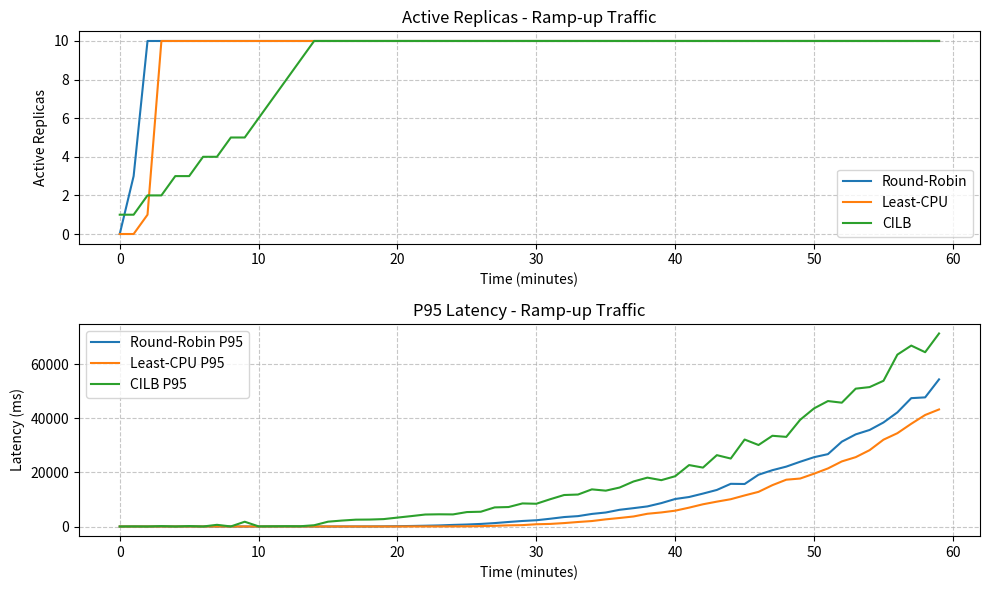
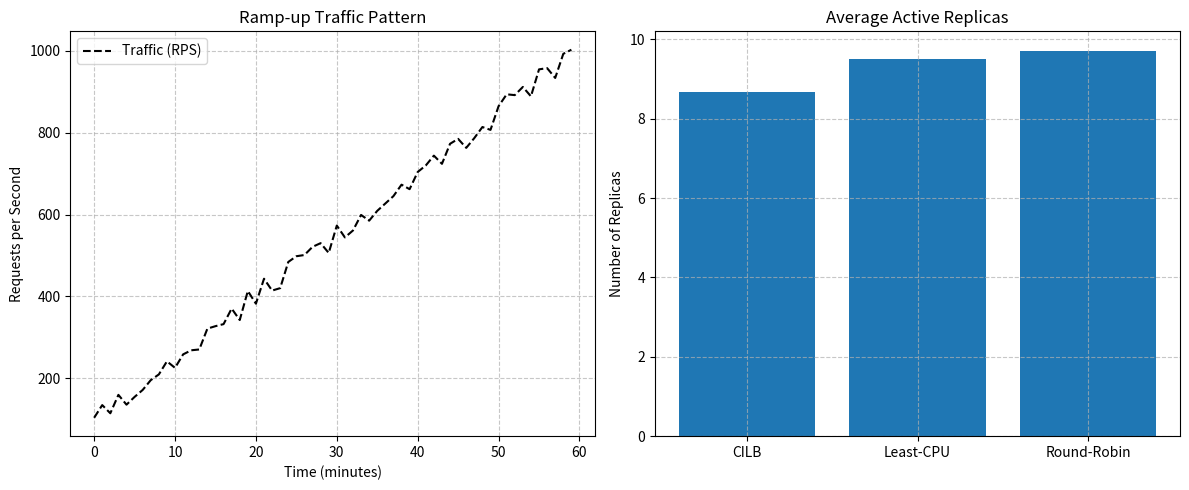
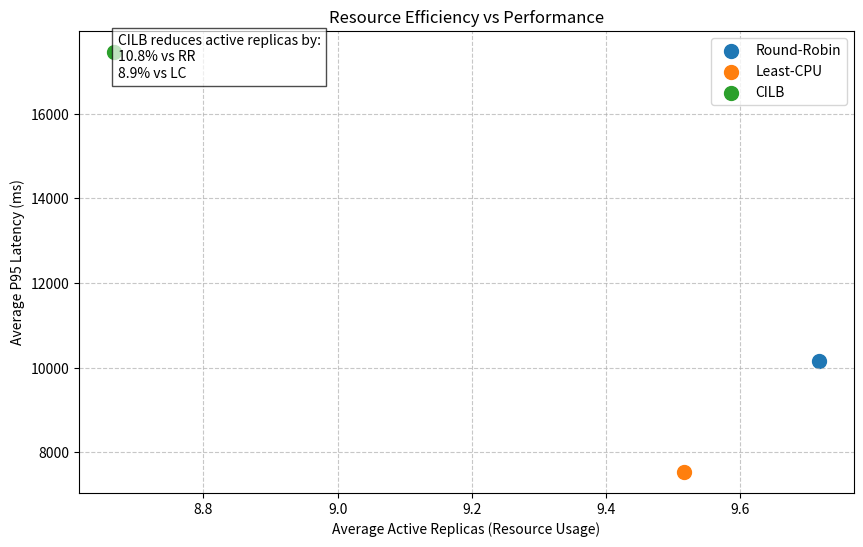

Here is the Python script that generated these plots, in order:
import numpy as np
import pandas as pd
import matplotlib.pyplot as plt
from datetime import datetime, timedelta
import random
import os

# Simulation parameters
NUM_REPLICAS = 10
SIMULATION_DURATION = 60  # minutes
SAMPLING_INTERVAL = 1  # minute
CPU_THRESHOLD = 5  # % threshold for active replica counting

# Traffic patterns - requests per second
def generate_traffic(pattern="ramp-up", duration=SIMULATION_DURATION):
    time_points = np.arange(0, duration, SAMPLING_INTERVAL)

    # Only keep ramp-up pattern
    base_traffic = 100
    return [base_traffic + int(t * 15) + random.randint(-30, 30) for t in time_points]

# Load balancing strategies
class LoadBalancer:
    def __init__(self, num_replicas):
        self.num_replicas = num_replicas
        self.cpu_usage = [0] * num_replicas
        self.name = "Base"

    def route_traffic(self, requests_per_second):
        # Base implementation
        pass

    def update_metrics(self, requests_distribution):
        # Update CPU usage based on traffic distribution
        # Simple model: 1 rps = 0.2% CPU on average with some randomness
        for i in range(self.num_replicas):
            # CPU usage decays by 30% each interval to simulate cooldown

            # Add new load
            if requests_distribution[i] > 0:
                cpu_per_request = 0.2 * (1 + random.uniform(-0.1, 0.1))
                self.cpu_usage[i] += requests_distribution[i] * cpu_per_request

    def get_active_replicas(self):
        return sum(1 for cpu in self.cpu_usage if cpu > CPU_THRESHOLD)

    def get_latency(self, requests_distribution):
        # Model latency based on CPU usage
        # Higher CPU usage = higher latency, with exponential increase above 80%
        latencies = []
        for i, rps in enumerate(requests_distribution):
            if rps == 0:
                continue

            base_latency = 20  # ms
            cpu = self.cpu_usage[i]

            # CPU impact on latency
            if cpu < 70:
                latency = base_latency
            elif cpu < 80:
                latency = base_latency * (1.5 + (cpu-50)/60)
            else:
                latency = base_latency * (2 + 3 * ((cpu-80)/20)**2)

            # Add some randomness
            latency *= random.uniform(0.9, 1.1)

            # Add latency entries for each request
            latencies.extend([latency] * int(rps))

        if not latencies:
            return 0, 0  # No requests

        return np.percentile(latencies, 95), np.percentile(latencies, 99)

class RoundRobinLB(LoadBalancer):
    def __init__(self, num_replicas):
        super().__init__(num_replicas)
        self.name = "Round-Robin"
        self.current_index = 0

    def route_traffic(self, requests_per_second):
        requests_per_replica = requests_per_second / self.num_replicas
        distribution = [requests_per_replica] * self.num_replicas
        self.update_metrics(distribution)
        return distribution

class LeastCpuLB(LoadBalancer):
    def __init__(self, num_replicas):
        super().__init__(num_replicas)
        self.name = "Least-CPU"

    def route_traffic(self, requests_per_second):
        # Direct all traffic to replicas with lowest CPU
        distribution = [0] * self.num_replicas
        cpu_with_index = [(cpu, i) for i, cpu in enumerate(self.cpu_usage)]
        cpu_with_index.sort()  # Sort by CPU usage

        # Distribute load proportionally to available capacity (100-cpu)
        total_available = sum(100 - cpu for cpu, _ in cpu_with_index)
        remaining_requests = requests_per_second

        if total_available <= 0:
            # Fallback to even distribution if all replicas are at capacity
            for i in range(self.num_replicas):
                distribution[i] = requests_per_second / self.num_replicas
        else:
            for cpu, idx in cpu_with_index:
                # Proportion of requests = proportion of available capacity
                allocation = remaining_requests * (100 - cpu) / total_available
                distribution[idx] = allocation
                remaining_requests -= allocation

        self.update_metrics(distribution)
        return distribution

class CILBLB(LoadBalancer):
    def __init__(self, num_replicas, cpu_threshold=85):
        super().__init__(num_replicas)
        self.name = "CILB"
        self.cpu_threshold = cpu_threshold  # CPU使用率阈值，超过此值不再分配流量
        self.active_replicas = []  # 跟踪活跃的副本

    def route_traffic(self, requests_per_second):
        distribution = [0] * self.num_replicas

        # 按CPU使用率从高到低排序所有副本
        cpu_with_index = [(self.cpu_usage[i], i) for i in range(self.num_replicas)]
        cpu_with_index.sort(reverse=True)  # 降序排序

        # 将每个请求分配给第一个未超过阈值的副本
        remaining_traffic = requests_per_second

        # 分配流量
        while remaining_traffic > 0:
            found_available_replica = False

            for cpu, idx in cpu_with_index:
                # 如果CPU使用率低于阈值，将一个请求分配给它
                if cpu < self.cpu_threshold:
                    # 假设每个请求增加0.2%的CPU
                    distribution[idx] += 1
                    self.cpu_usage[idx] += 0.2
                    remaining_traffic -= 1
                    found_available_replica = True
                    break

            # 如果没有找到可用副本或已分配所有流量，结束循环
            if not found_available_replica or remaining_traffic <= 0:
                break

        # 更新活跃副本列表（CPU使用率大于5%的副本）
        self.active_replicas = [i for i in range(self.num_replicas) if self.cpu_usage[i] > CPU_THRESHOLD]

        # 如果还有剩余流量但所有副本都超过阈值，按比例分配给所有副本
        if remaining_traffic > 0:
            for i in range(self.num_replicas):
                distribution[i] += remaining_traffic / self.num_replicas

        self.update_metrics(distribution)
        return distribution

def run_simulation():
    # Initialize load balancers
    rr_lb = RoundRobinLB(NUM_REPLICAS)
    lc_lb = LeastCpuLB(NUM_REPLICAS)
    cilb_lb = CILBLB(NUM_REPLICAS)

    # Only use ramp-up traffic pattern
    pattern = "ramp-up"
    traffic = generate_traffic(pattern)

    all_results = []

    # Run each load balancer with this traffic pattern
    for lb in [rr_lb, lc_lb, cilb_lb]:
        # Reset the load balancer
        lb.cpu_usage = [0] * NUM_REPLICAS
        if isinstance(lb, CILBLB):
            lb.active_replicas = [0]  # Start with one active replica
            lb.hysteresis_counter = 0

        results = []
        for t, rps in enumerate(traffic):
            # Route traffic according to strategy
            distribution = lb.route_traffic(rps)

            # Measure metrics
            active_replicas = lb.get_active_replicas()
            p95, p99 = lb.get_latency(distribution)

            results.append({
                'time': t,
                'pattern': pattern,
                'strategy': lb.name,
                'traffic': rps,
                'active_replicas': active_replicas,
                'p95_latency': p95,
                'p99_latency': p99,
                'cpu_usage': lb.cpu_usage.copy()
            })

        all_results.extend(results)

    return pd.DataFrame(all_results)

# Run simulation and save results
results_df = run_simulation()

# Create output directory if it doesn't exist
if not os.path.exists('results'):
    os.makedirs('results')

# Save to CSV
results_df.to_csv('results/load_balancing_simulation_results.csv', index=False)

# Generate summary statistics
summary = results_df.groupby(['strategy'])[['active_replicas', 'p95_latency', 'p99_latency']].mean()
summary.to_csv('results/summary_stats.csv')

# Calculate improvements
improvements = pd.DataFrame()
pattern = "ramp-up"  # Only for ramp-up pattern

# Calculate average metrics by strategy
avg_metrics = results_df.groupby('strategy')[['active_replicas', 'p95_latency', 'p99_latency']].mean()

# Calculate improvement percentages
cilb_metrics = avg_metrics.loc['CILB']
rr_metrics = avg_metrics.loc['Round-Robin']
lc_metrics = avg_metrics.loc['Least-CPU']

# Improvement over Round-Robin
rr_improvement = {
    'comparison': 'CILB vs RR',
    'active_replicas_reduction': (rr_metrics['active_replicas'] - cilb_metrics['active_replicas']) / rr_metrics['active_replicas'] * 100,
    'p95_latency_change': (cilb_metrics['p95_latency'] - rr_metrics['p95_latency']) / rr_metrics['p95_latency'] * 100,
    'p99_latency_change': (cilb_metrics['p99_latency'] - rr_metrics['p99_latency']) / rr_metrics['p99_latency'] * 100
}

# Improvement over Least-CPU
lc_improvement = {
    'comparison': 'CILB vs LC',
    'active_replicas_reduction': (lc_metrics['active_replicas'] - cilb_metrics['active_replicas']) / lc_metrics['active_replicas'] * 100,
    'p95_latency_change': (cilb_metrics['p95_latency'] - lc_metrics['p95_latency']) / lc_metrics['p95_latency'] * 100,
    'p99_latency_change': (cilb_metrics['p99_latency'] - lc_metrics['p99_latency']) / lc_metrics['p99_latency'] * 100
}

improvements = pd.concat([improvements, pd.DataFrame([rr_improvement, lc_improvement])])
improvements.to_csv('results/improvement_percentages.csv', index=False)

# Create visualizations
plt.figure(figsize=(10, 6))

# Plot active replicas over time
plt.subplot(2, 1, 1)
for strategy in ['Round-Robin', 'Least-CPU', 'CILB']:
    strategy_data = results_df[results_df['strategy'] == strategy]
    plt.plot(strategy_data['time'], strategy_data['active_replicas'], label=strategy)

plt.title('Active Replicas - Ramp-up Traffic')
plt.xlabel('Time (minutes)')
plt.ylabel('Active Replicas')
plt.legend()
plt.grid(True, linestyle='--', alpha=0.7)

# Plot latency over time
plt.subplot(2, 1, 2)
for strategy in ['Round-Robin', 'Least-CPU', 'CILB']:
    strategy_data = results_df[results_df['strategy'] == strategy]
    plt.plot(strategy_data['time'], strategy_data['p95_latency'], label=f'{strategy} P95')

plt.title('P95 Latency - Ramp-up Traffic')
plt.xlabel('Time (minutes)')
plt.ylabel('Latency (ms)')
plt.legend()
plt.grid(True, linestyle='--', alpha=0.7)

plt.tight_layout()
plt.savefig('results/rampup_performance.png')

# Add a plot for traffic vs active replicas
plt.figure(figsize=(12, 5))
traffic_data = results_df[results_df['strategy'] == 'Round-Robin']['traffic'].values  # Traffic is same for all strategies

# Plot traffic
plt.subplot(1, 2, 1)
plt.plot(traffic_data, color='black', linestyle='--', label='Traffic (RPS)')
plt.title('Ramp-up Traffic Pattern')
plt.xlabel('Time (minutes)')
plt.ylabel('Requests per Second')
plt.legend()
plt.grid(True, linestyle='--', alpha=0.7)

# Bar chart comparing average active replicas
plt.subplot(1, 2, 2)
avg_active = summary['active_replicas']
plt.bar(avg_active.index, avg_active.values)
plt.title('Average Active Replicas')
plt.ylabel('Number of Replicas')
plt.grid(True, linestyle='--', alpha=0.7)

plt.tight_layout()
plt.savefig('results/traffic_and_replicas.png')

# Resource efficiency visualization
plt.figure(figsize=(10, 6))

# Create scatter plot of latency vs active replicas
for strategy in ['Round-Robin', 'Least-CPU', 'CILB']:
    strategy_data = results_df[results_df['strategy'] == strategy]
    avg_latency = strategy_data['p95_latency'].mean()
    avg_replicas = strategy_data['active_replicas'].mean()
    plt.scatter(avg_replicas, avg_latency, s=100, label=strategy)

plt.title('Resource Efficiency vs Performance')
plt.xlabel('Average Active Replicas (Resource Usage)')
plt.ylabel('Average P95 Latency (ms)')
plt.grid(True, linestyle='--', alpha=0.7)
plt.legend()

# Add annotation showing percentage improvements
x_min, x_max = plt.xlim()
y_min, y_max = plt.ylim()
plt.text(x_min + (x_max-x_min)*0.05, y_max - (y_max-y_min)*0.1,
         f"CILB reduces active replicas by:\n{rr_improvement['active_replicas_reduction']:.1f}% vs RR\n{lc_improvement['active_replicas_reduction']:.1f}% vs LC",
         bbox=dict(facecolor='white', alpha=0.7))

plt.savefig('results/efficiency_vs_performance.png')

print("Simulation completed. Results saved to 'results' directory.")
print(f"Active replicas reduction: CILB vs RR: {rr_improvement['active_replicas_reduction']:.2f}%")
print(f"Active replicas reduction: CILB vs LC: {lc_improvement['active_replicas_reduction']:.2f}%")
print(f"P95 latency change: CILB vs RR: {rr_improvement['p95_latency_change']:.2f}%")
print(f"P95 latency change: CILB vs LC: {lc_improvement['p95_latency_change']:.2f}%")